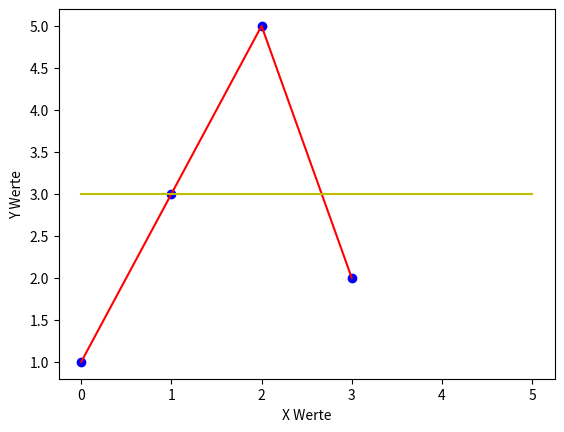

This figure's Python source: (Note: this script raises an exception after producing the figure.)
# Matplotlib |
# Daten grafisch darstellen

import matplotlib.pyplot as plt

# -----------------------------
data = [1, 3, 5, 2]

# Schritt 1 welche daten werden geplottet
plt.plot(data, c='r')
# Weitere Mögliche Plot Befehle - Nur Punkte Anzeigen
plt.scatter(range(len(data)), data, c='b') # <<<<<<<<<<<<<<<< Weitere Möglichkeit
# Anzeige als x und y Koordinaten
plt.xlabel('X Werte')
plt.ylabel('Y Werte')
# Ausgabe als verbundene Linien
# z.b. Mittellinie als Schwellwert in gelb
x1 = 0
x2 = 5
y1 = 3
y2 = 3
plt.plot((x1, x2), (y1, y2), c='y')

plt.show()
plt.savefig('Dateien/01.png')
